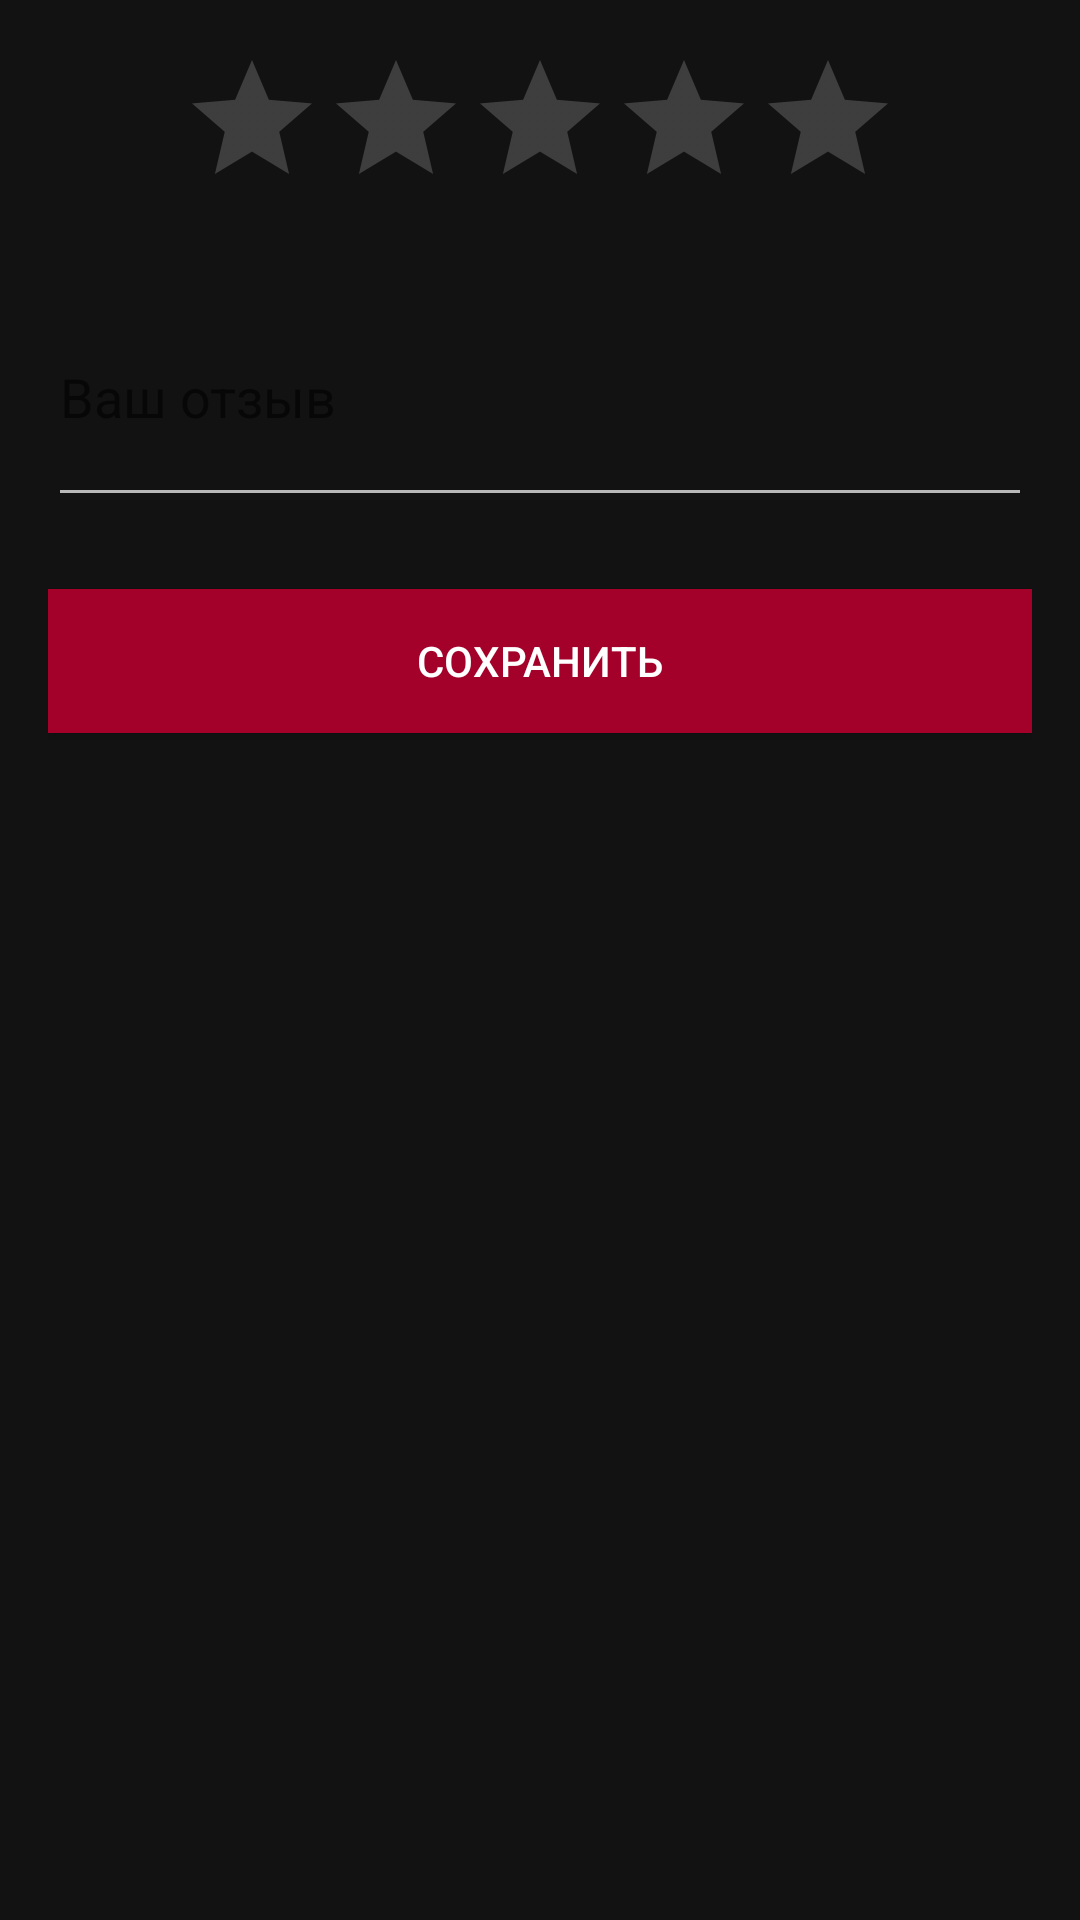

Produce the Android XML layout that renders to this screen, including the resource entries it uses.
<!-- AndroidManifest.xml: application theme AppTheme -->
<!-- res/layout/dialog_add_review.xml -->
<?xml version="1.0" encoding="utf-8"?>
<LinearLayout xmlns:android="http://schemas.android.com/apk/res/android"
    android:layout_width="match_parent"
    android:layout_height="wrap_content"
    android:orientation="vertical"
    android:padding="16dp">

    <RatingBar
        android:id="@+id/ratingBar"
        android:layout_width="wrap_content"
        android:layout_height="wrap_content"
        android:layout_gravity="center_horizontal"
        android:numStars="5"
        android:stepSize="0.5" />

    <EditText
        android:id="@+id/reviewEditText"
        android:layout_width="match_parent"
        android:layout_height="wrap_content"
        android:layout_marginTop="16dp"
        android:layout_marginBottom="16dp"
        android:hint="Ваш отзыв"
        android:inputType="textMultiLine"
        android:minLines="3" />

    <Button
        android:id="@+id/saveButton"
        android:layout_width="match_parent"
        android:layout_height="wrap_content"
        android:text="Сохранить"
        android:background="#A3002A"
        android:textColor="#FFFFFF"
        android:layout_marginTop="8dp"/>

</LinearLayout>
<!-- resources referenced by this layout -->
<resources>
  <style name="AppTheme" parent="Theme.MaterialComponents.DayNight.DarkActionBar">
          <item name="colorPrimary">@color/burgundy_primary</item>
          <item name="colorPrimaryDark">@color/burgundy_dark</item>
          <item name="colorAccent">@color/burgundy_light</item>
  
          
          <item name="android:windowBackground">@color/background_dark</item>
          <item name="android:textColor">@color/text_light</item>
          <item name="android:textColorPrimary">@color/text_light</item>
          <item name="android:textColorSecondary">@color/text_light_secondary</item>
      </style>
  <color name="burgundy_primary">#800020</color>
  <color name="burgundy_dark">#500014</color>
  <color name="burgundy_light">#A3002A</color>
  <color name="background_dark">#121212</color>
  <color name="text_light">#FFFFFF</color>
  <color name="text_light_secondary">#B3FFFFFF</color>
</resources>
